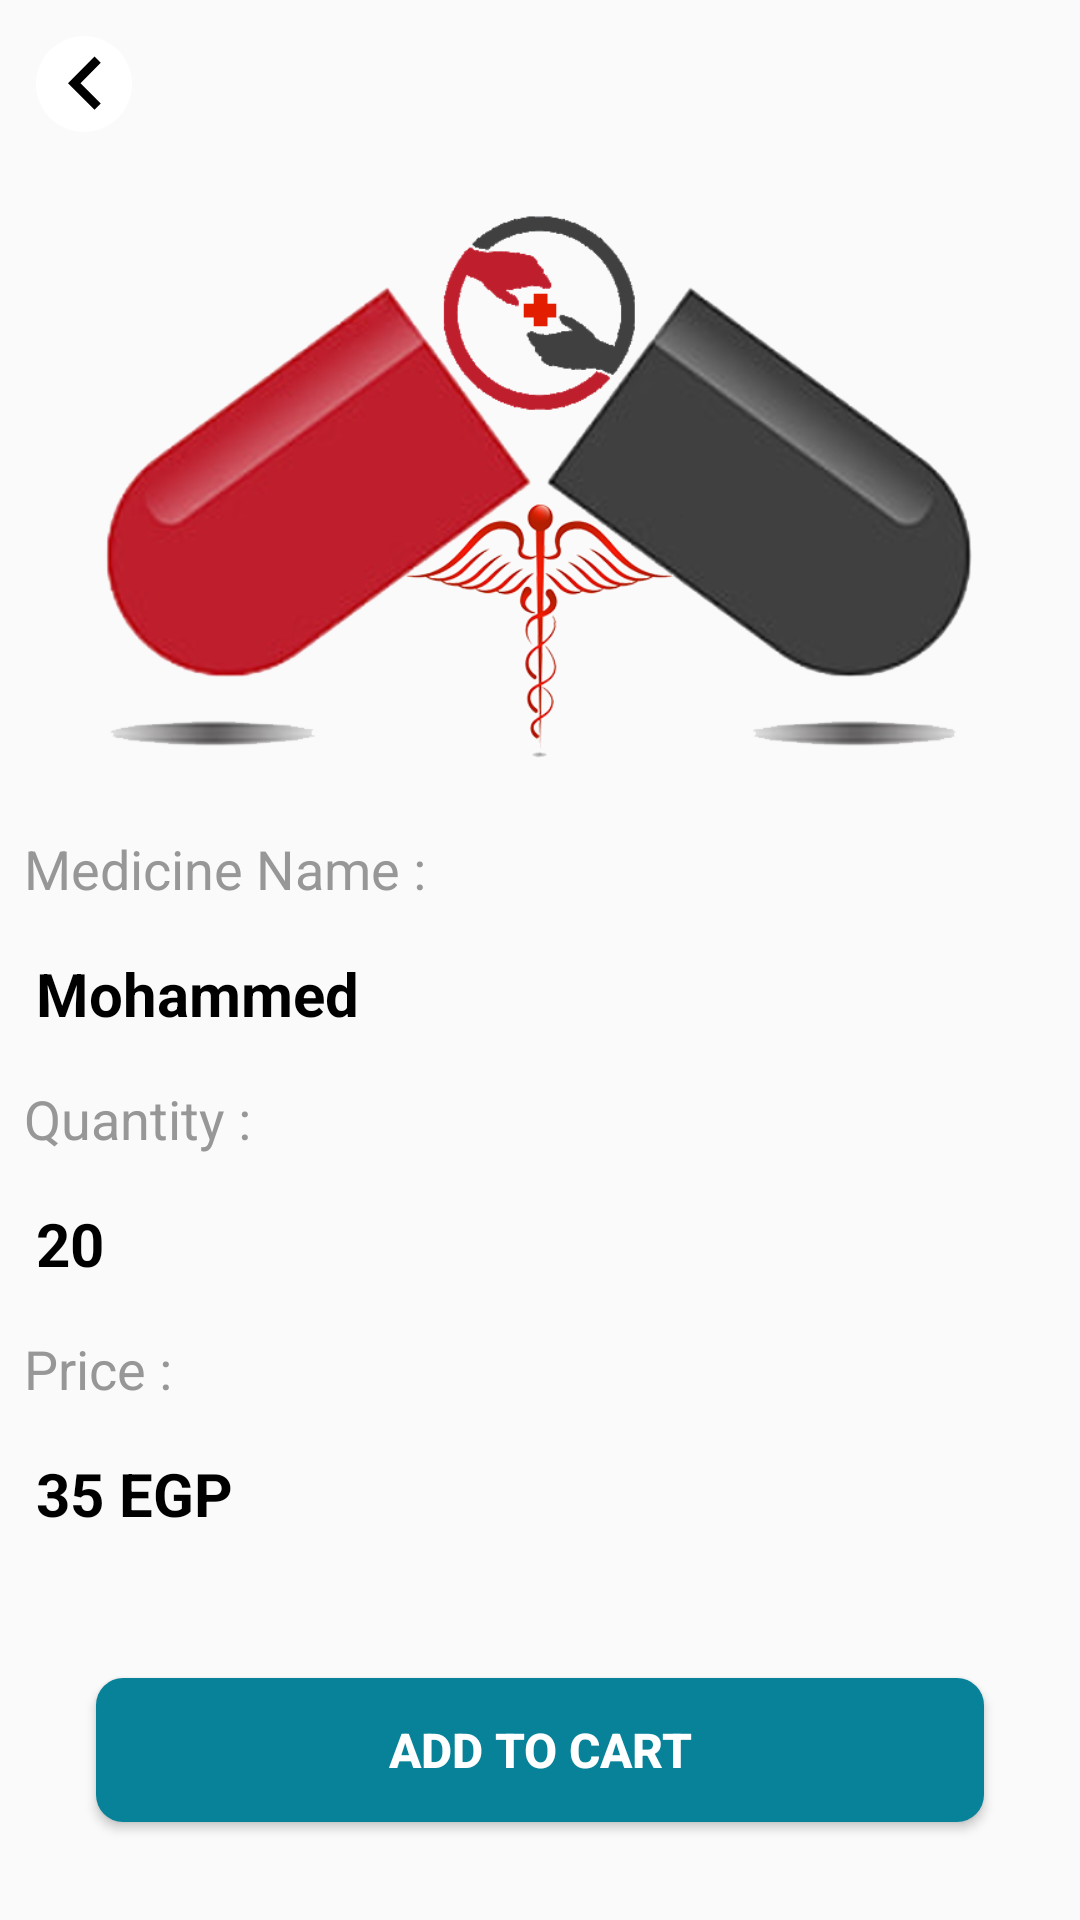

Reconstruct the res/layout file that produces this screen, plus the resources it refers to.
<!-- AndroidManifest.xml: application theme Theme.PharmacyManager -->
<!-- res/layout/activity_medicine_details.xml -->
<?xml version="1.0" encoding="utf-8"?>
<RelativeLayout xmlns:android="http://schemas.android.com/apk/res/android"
    xmlns:app="http://schemas.android.com/apk/res-auto"
    xmlns:tools="http://schemas.android.com/tools"
    android:layout_width="match_parent"
    android:layout_height="match_parent"
    tools:context=".Ui.MedicineDetailsActivity">

    <TextView
        android:id="@+id/tv0"
        android:layout_width="wrap_content"
        android:layout_height="wrap_content"
        android:layout_alignParentTop="true"
        android:layout_centerHorizontal="true"
        android:padding="8dp"
        android:layout_marginStart="8dp"
        android:textSize="22sp"
        android:textColor="#000000"
        android:gravity="center"
        android:textStyle="bold"/>

    <ImageView
        android:id="@+id/back"
        android:layout_width="wrap_content"
        android:layout_height="wrap_content"
        android:layout_margin="8dp"
        android:padding="4dp"
        android:layout_alignParentTop="true"
        android:layout_alignParentStart="true"
        android:src="@drawable/ic_back" />

    <ImageView
        android:id="@+id/mimage"
        android:layout_width="match_parent"
        android:layout_height="200dp"
        android:layout_below="@id/tv0"
        android:layout_centerHorizontal="true"
        android:layout_marginStart="1dp"
        android:layout_marginEnd="1dp"
        android:layout_marginTop="16dp"
        android:src="@drawable/logo" />

    <TextView
        android:id="@+id/tv1"
        android:layout_width="wrap_content"
        android:layout_height="wrap_content"
        android:layout_below="@id/mimage"
        android:layout_alignParentStart="true"
        android:layout_marginTop="16dp"
        android:layout_marginStart="8dp"
        android:text="Medicine Name : "
        android:textSize="18sp"
        android:textColor="#979797" />

    <TextView
        android:id="@+id/mname"
        android:layout_width="match_parent"
        android:layout_height="wrap_content"
        android:layout_below="@id/tv1"
        android:layout_centerHorizontal="true"
        android:layout_marginStart="8dp"
        android:layout_marginTop="8dp"
        android:padding="8dp"
        android:text="Mohammed"
        android:textColor="@color/black"
        android:textSize="20sp"
        android:textStyle="bold" />

    <TextView
        android:id="@+id/tv2"
        android:layout_width="wrap_content"
        android:layout_height="wrap_content"
        android:layout_below="@id/mname"
        android:layout_alignParentStart="true"
        android:layout_marginStart="8dp"
        android:layout_marginTop="8dp"
        android:text="Quantity : "
        android:textColor="#979797"
        android:textSize="18sp"/>

    <TextView
        android:id="@+id/mqty"
        android:layout_width="match_parent"
        android:layout_height="wrap_content"
        android:layout_below="@id/tv2"
        android:layout_centerHorizontal="true"
        android:layout_marginStart="8dp"
        android:layout_marginTop="8dp"
        android:padding="8dp"
        android:text="20"
        android:textColor="@color/black"
        android:textSize="20sp"
        android:textStyle="bold" />

    <TextView
        android:id="@+id/tv3"
        android:layout_width="wrap_content"
        android:layout_height="wrap_content"
        android:layout_below="@id/mqty"
        android:layout_alignParentStart="true"
        android:layout_marginStart="8dp"
        android:layout_marginTop="8dp"
        android:text="Price : "
        android:textSize="18sp"
        android:textColor="#979797" />

    <TextView
        android:id="@+id/mprice"
        android:layout_width="match_parent"
        android:layout_height="wrap_content"
        android:layout_below="@id/tv3"
        android:layout_centerHorizontal="true"
        android:layout_marginStart="8dp"
        android:layout_marginTop="8dp"
        android:padding="8dp"
        android:text="35 EGP"
        android:textColor="@color/black"
        android:textSize="20sp"
        android:textStyle="bold" />

    <Button
        android:id="@+id/madd"
        android:layout_width="match_parent"
        android:layout_height="wrap_content"
        android:layout_below="@+id/mprice"
        android:layout_centerHorizontal="true"
        android:layout_marginStart="32dp"
        android:layout_marginTop="40dp"
        android:layout_marginEnd="32dp"
        android:background="@drawable/my_button_bg"
        android:text="Add To Cart"
        android:textColor="#FFFFFF"
        android:textSize="16sp"
        android:textStyle="bold" />

    <ProgressBar
        android:id="@+id/progressBar"
        android:layout_width="wrap_content"
        android:layout_height="wrap_content"
        android:layout_centerInParent="true"
        android:visibility="gone"/>


</RelativeLayout>
<!-- resources referenced by this layout -->
<resources>
  <!-- drawable ic_back (drawable) -->
  <vector xmlns:android="http://schemas.android.com/apk/res/android"
      android:width="32dp"
      android:height="32dp"
      android:viewportWidth="42"
      android:viewportHeight="42">
    <path
        android:pathData="M21,21m-21,0a21,21 0,1 1,42 0a21,21 0,1 1,-42 0"
        android:fillColor="#fff"/>
    <path
        android:fillColor="#FF000000"
        android:pathData="M28.333,11.731 L25.606,9 14,20.622 25.606,32.243l2.727,-2.731L19.474,20.622Z"/>
  </vector>
  <!-- drawable logo: png bitmap (drawable, 148613 bytes) -->
  <!-- drawable my_button_bg (drawable) -->
  <?xml version="1.0" encoding="utf-8"?>
  <shape xmlns:android="http://schemas.android.com/apk/res/android"
      android:shape="rectangle">
      <solid android:color="#078298"/>
      <corners android:radius="9dp" />
  
  </shape>
  <style name="Theme.PharmacyManager" parent="Theme.AppCompat.Light.NoActionBar">
          
          <item name="colorPrimary">@color/purple_500</item>
          <item name="colorPrimaryVariant">@color/purple_700</item>
          <item name="colorOnPrimary">@color/white</item>
          
          <item name="colorSecondary">@color/teal_200</item>
          <item name="colorSecondaryVariant">@color/teal_700</item>
          <item name="colorOnSecondary">@color/black</item>
          
          <item name="android:statusBarColor" tools:targetApi="l">?attr/colorPrimaryVariant</item>
          
      </style>
  <!-- not gathered from this repository: default colours our renderer supplied (Android Studio template values) -->
  <color name="purple_500">#FF6200EE</color>
  <color name="purple_700">#FF3700B3</color>
  <color name="teal_200">#FF03DAC5</color>
  <color name="teal_700">#FF018786</color>
  <color name="black">#FF000000</color>
  <color name="white">#FFFFFFFF</color>
</resources>
